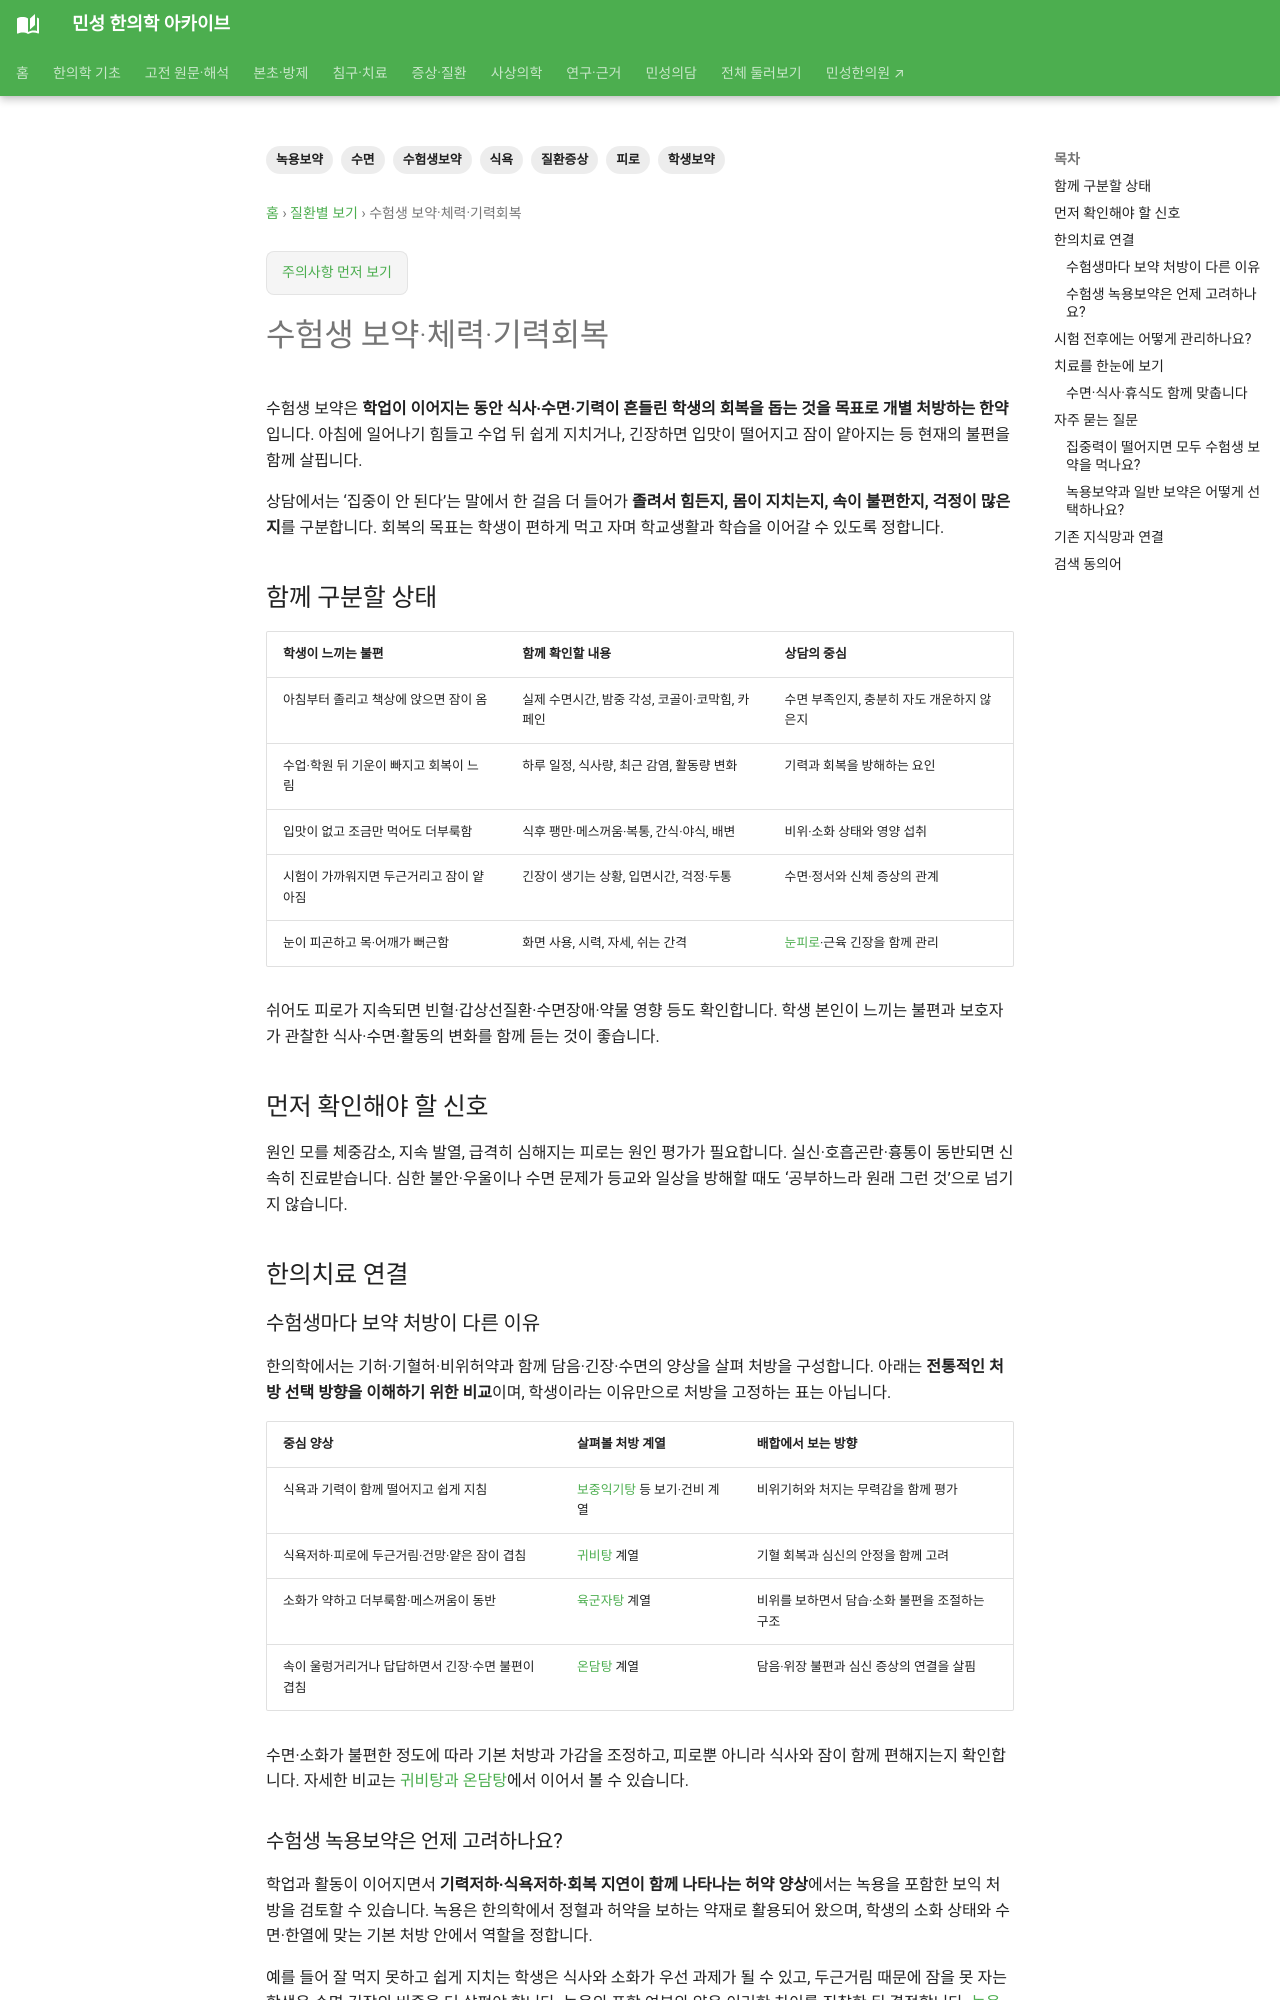

repository: joowon1111/minseong-korean-medicine-wiki · page: conditions/student-stamina/index.html · generator: mkdocs

---
title: 수험생 체력·기력회복
description: 수험생 체력·기력회복을 환자 검색어에서 감별·위험신호·한의치료까지 연결합니다.
tags: [질환증상, 환자검색, 한약]
status: 검토완료
last_reviewed: 2026-08-21
---
# 수험생 체력·기력회복

## 환자가 이렇게 검색할 수 있습니다

- 수험생 체력
- 수험생 기력
- 공부하면 너무 피곤해요
- 수험생 보약
- 시험기간 체력관리
- 수험생 기력회복
- 학생 보약

## 함께 구분할 상태

- 수면시간·수면질
- 식사와 체중변화
- 빈혈·내분비 등 피로 원인
- 운동량·과로
- 기허·기혈허·비허 등 병증
